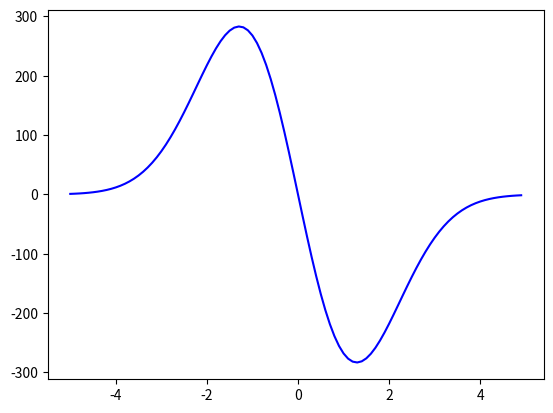

Source code (Python):
import numpy as np
from scipy.integrate import odeint
import matplotlib.pyplot as plt

x = np.arange(-5, 5, 0.1)

def diff_func(r, x):
    
    y, z = r
    
    dydx = y ** 2 * z
    
    dzdy = z / x - y * z ** 2
    
    return dydx, dzdy


y0 = 1
z0 = -3
r0 = z0, y0

sol = odeint(diff_func, r0, x)

plt.plot(x, sol[:,1], 'b')